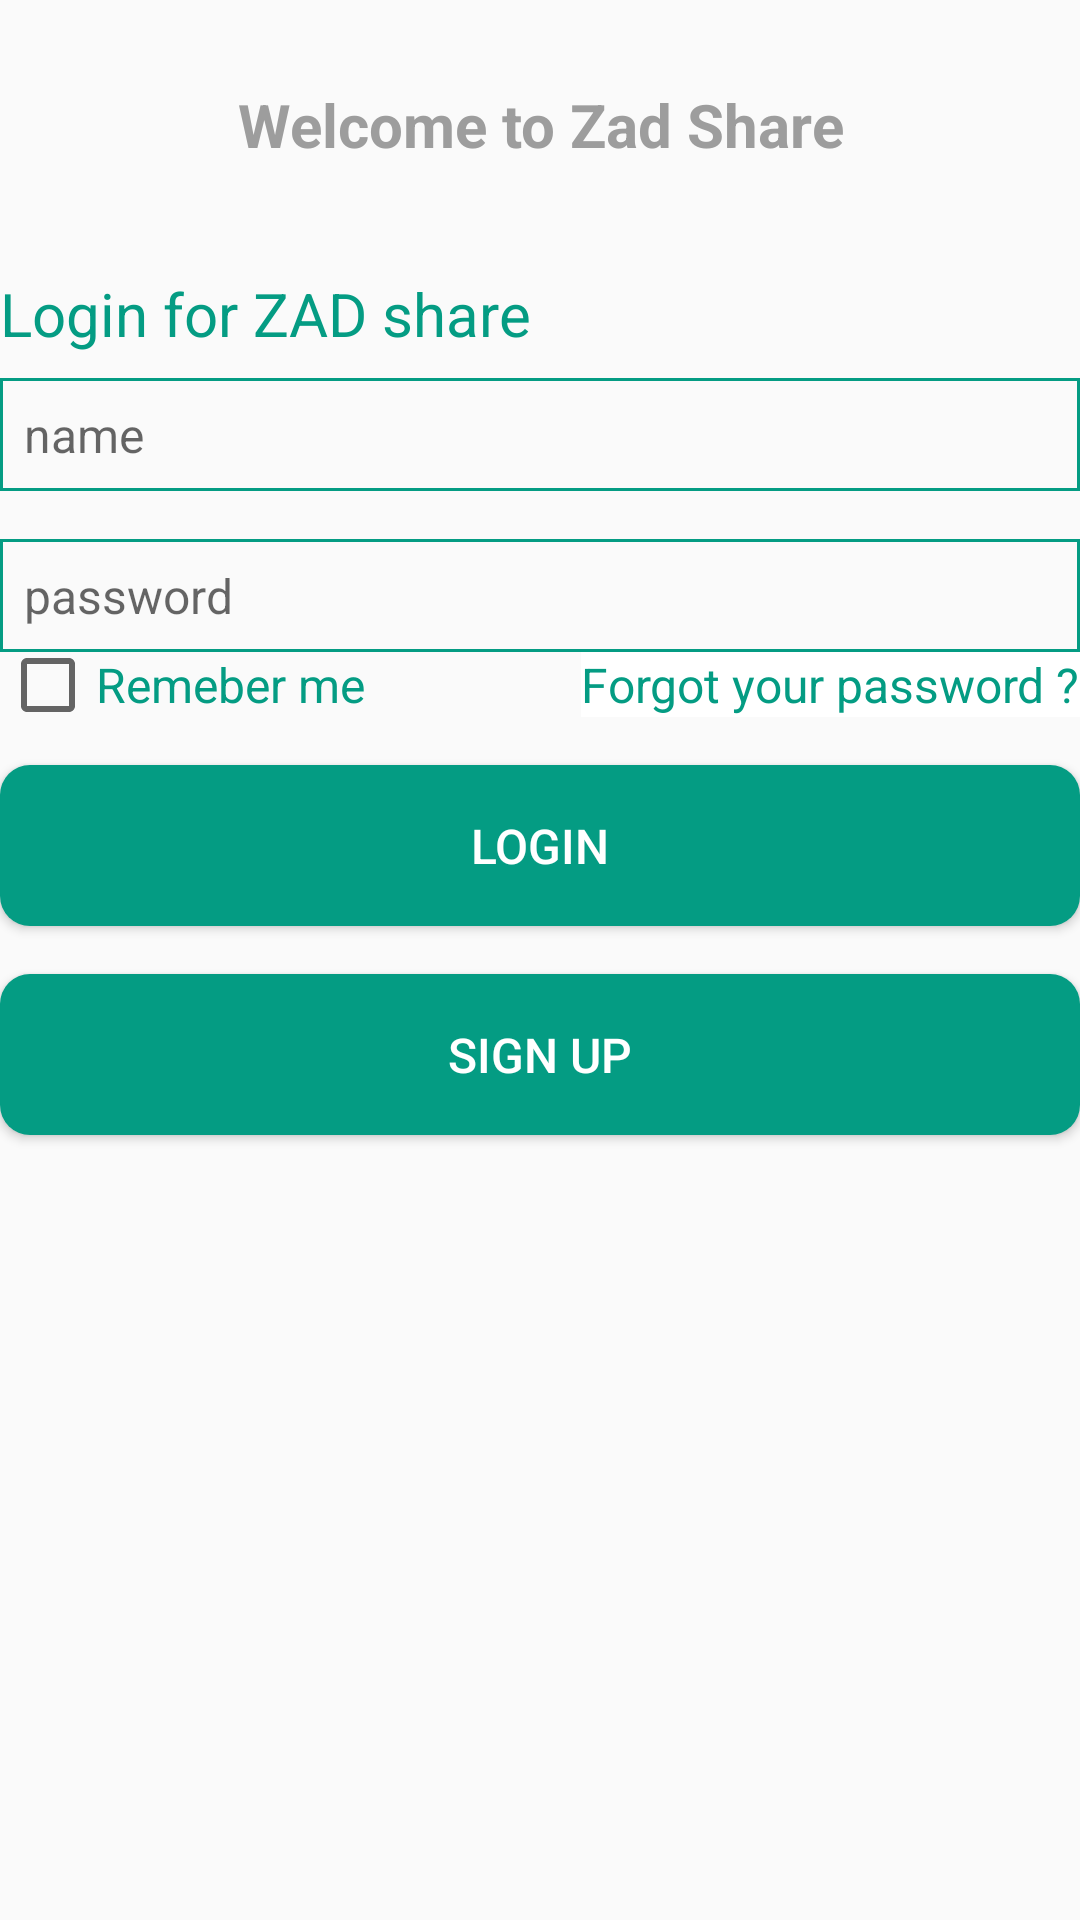

Android layout source for this screen:
<!-- AndroidManifest.xml: application theme AppTheme -->
<!-- res/layout/fragment_login.xml -->
<?xml version="1.0" encoding="utf-8"?>
<androidx.constraintlayout.widget.ConstraintLayout xmlns:android="http://schemas.android.com/apk/res/android"
    xmlns:tools="http://schemas.android.com/tools"
    xmlns:app="http://schemas.android.com/apk/res-auto"
    android:layout_width="match_parent"
    android:layout_height="match_parent"
    tools:context=".LoginFragment">
    <TextView
        android:id="@+id/welcome"
        android:layout_width="match_parent"
        android:layout_height="wrap_content"
        android:text="Welcome to Zad Share"
        android:textSize="@dimen/page_title"
        android:padding="@dimen/page_title_padding"
        android:textColor="@color/page_title"
        android:textStyle="bold"
        android:textAlignment="center"
        app:layout_constraintTop_toTopOf="parent"
        app:layout_constraintLeft_toLeftOf="parent"
        app:layout_constraintRight_toRightOf="parent"
        />
    <TextView
        android:id="@+id/login_title"
        android:layout_width="match_parent"
        android:layout_height="wrap_content"
        android:textSize="20sp"
        android:textColor="@color/green"
        android:text="Login for ZAD share"
        android:layout_marginTop="8dp"
        app:layout_constraintLeft_toLeftOf="parent"
        app:layout_constraintTop_toBottomOf="@id/welcome"
        />
    <EditText
        android:id="@+id/login_name"
        android:layout_width="match_parent"
        android:layout_height="wrap_content"
        android:textSize="16sp"
        android:padding="8dp"
        android:hint="name"
        android:background="@drawable/text_input"
        android:layout_marginTop="8dp"
        app:layout_constraintTop_toBottomOf="@id/login_title"/>
    <EditText
        android:id="@+id/login_password"
        android:layout_width="match_parent"
        android:layout_height="wrap_content"
        android:textSize="16sp"
        android:padding="8dp"
        android:layout_marginTop="16dp"
        android:hint="password"
        android:background="@drawable/text_input"
        app:layout_constraintTop_toBottomOf="@id/login_name"/>
    <CheckBox
        android:id="@+id/remeder_checkbox"
        android:layout_width="wrap_content"
        android:layout_height="wrap_content"
        android:textColor="@color/green"
        android:textSize="16sp"
        app:layout_constraintTop_toBottomOf="@+id/login_password"
        app:layout_constraintLeft_toLeftOf="parent"
        app:layout_constraintBaseline_toBaselineOf="@id/forgot_password"/>
    <TextView
        android:layout_width="wrap_content"
        android:layout_height="wrap_content"
        android:text="Remeber me"
        android:textColor="@color/green"
        android:textSize="16sp"
        app:layout_constraintTop_toBottomOf="@id/login_password"
        app:layout_constraintLeft_toRightOf="@id/remeder_checkbox"
        app:layout_constraintBaseline_toBaselineOf="@id/forgot_password"/>
    <TextView
        android:id="@+id/forgot_password"
        android:layout_width="wrap_content"
        android:layout_height="wrap_content"
        android:text="Forgot your password ?"
        android:textColor="@color/green"
        android:background="#fff"
        android:textSize="16sp"
        app:layout_constraintTop_toBottomOf="@id/login_password"
        app:layout_constraintRight_toRightOf="parent" />
    <Button
        android:id="@+id/login_btn"
        android:layout_width="match_parent"
        android:layout_height="wrap_content"
        android:textColor="#fff"
        android:textSize="16sp"
        android:text="LOGIN"
        android:gravity="center"
        android:textAlignment="center"
        android:background="@drawable/rounded_corner"
        android:padding="16dp"
        android:layout_marginTop="16dp"
        app:layout_constraintTop_toBottomOf="@id/forgot_password" />
    <Button
        android:id="@+id/signup_btn"
        android:layout_width="match_parent"
        android:layout_height="wrap_content"
        android:textColor="#fff"
        android:textSize="16sp"
        android:text="SIGN UP"
        android:gravity="center"
        android:textAlignment="center"
        android:background="@drawable/rounded_corner"
        android:padding="16dp"
        android:layout_marginTop="16dp"
        app:layout_constraintTop_toBottomOf="@id/login_btn" />

</androidx.constraintlayout.widget.ConstraintLayout>
<!-- resources referenced by this layout -->
<resources>
  <color name="green">#049c83</color>
  <color name="page_title">#9D9D9D</color>
  <dimen name="page_title">20sp</dimen>
  <dimen name="page_title_padding">28dp</dimen>
  <!-- drawable rounded_corner (drawable) -->
  <?xml version="1.0" encoding="utf-8"?>
  <shape xmlns:android="http://schemas.android.com/apk/res/android"
      android:shape="rectangle">
      <solid android:color="@color/green"/>
      <corners
          android:bottomRightRadius="10dp"
          android:bottomLeftRadius="10dp"
          android:topLeftRadius="10dp"
          android:topRightRadius="10dp" />
  
  </shape>
  <!-- drawable text_input (drawable) -->
  <?xml version="1.0" encoding="utf-8"?>
  <shape xmlns:android="http://schemas.android.com/apk/res/android"
      android:shape="rectangle">
      <solid android:color="#00000000" />
      <stroke android:width="1dp" android:color="@color/green" />
  </shape>
  <style name="AppTheme" parent="Theme.AppCompat.Light.NoActionBar">
          
          <item name="colorPrimary">@color/colorPrimary</item>
          <item name="colorPrimaryDark">@color/colorPrimaryDark</item>
          <item name="colorAccent">@color/colorAccent</item>
      </style>
  <color name="colorPrimary">#008577</color>
  <color name="colorPrimaryDark">#00574B</color>
  <color name="colorAccent">#D81B60</color>
</resources>
